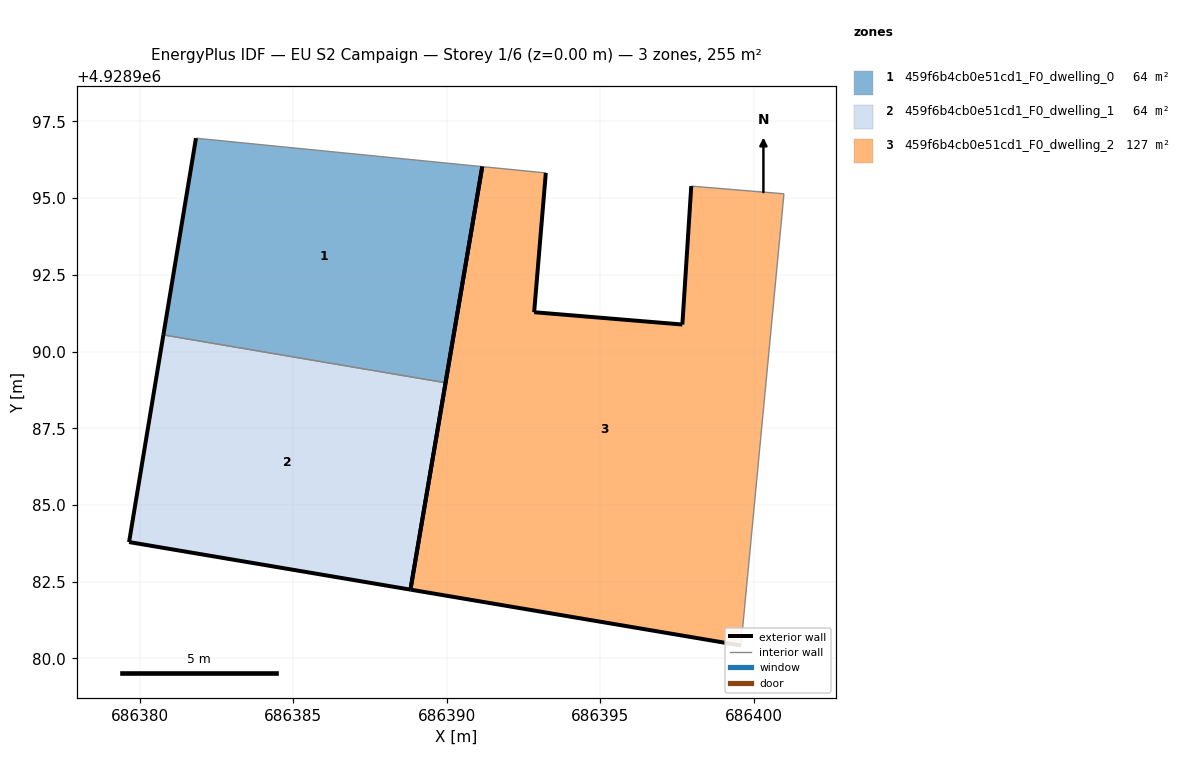
=== STOREY PLAN SPEC (per zone: floor XY polygon, exterior-wall plan segments, windows/doors) ===
zone 1: 459f6b4cb0e51cd1_F0_dwelling_0  (63.7 m²)
  floor: (686389.96, 4928988.98) (686391.16, 4928996.03) (686381.83, 4928996.95) (686380.77, 4928990.54)
  exterior wall: (686380.77, 4928990.54) – (686381.83, 4928996.95)  [6.5 m]
  exterior wall: (686391.16, 4928996.03) – (686389.96, 4928988.98)  [7.1 m]
  interior walls: 2
zone 2: 459f6b4cb0e51cd1_F0_dwelling_1  (63.7 m²)
  floor: (686388.82, 4928982.24) (686389.96, 4928988.98) (686380.77, 4928990.54) (686379.65, 4928983.79)
  exterior wall: (686388.82, 4928982.24) – (686379.65, 4928983.79)  [9.3 m]
  exterior wall: (686379.65, 4928983.79) – (686380.77, 4928990.54)  [6.8 m]
  exterior wall: (686389.96, 4928988.98) – (686388.82, 4928982.24)  [6.8 m]
  interior walls: 1
zone 3: 459f6b4cb0e51cd1_F0_dwelling_2  (127.4 m²)
  floor: (686399.59, 4928980.42) (686400.99, 4928995.14) (686397.97, 4928995.39) (686397.68, 4928990.88) (686392.85, 4928991.28) (686393.23, 4928995.82) (686391.16, 4928996.03) (686388.82, 4928982.24)
  exterior wall: (686399.59, 4928980.42) – (686388.82, 4928982.24)  [10.9 m]
  exterior wall: (686388.82, 4928982.24) – (686391.16, 4928996.03)  [14.0 m]
  exterior wall: (686393.23, 4928995.82) – (686392.85, 4928991.28)  [4.6 m]
  exterior wall: (686392.85, 4928991.28) – (686397.68, 4928990.88)  [4.8 m]
  exterior wall: (686397.68, 4928990.88) – (686397.97, 4928995.39)  [4.5 m]
  interior walls: 3

=== DERIVED (storey summary) ===
Building: EU S2 Campaign
Storey: 1 of 6  (floor level z = 0.00 m)
Storey gross floor area: 254.8 m²
Zones on this storey: 3
  - 459f6b4cb0e51cd1_F0_dwelling_0: floor 63.7 m²; exterior wall 13.6 m (40.9 m²); WWR 0.0%
  - 459f6b4cb0e51cd1_F0_dwelling_1: floor 63.7 m²; exterior wall 23.0 m (68.9 m²); WWR 0.0%
  - 459f6b4cb0e51cd1_F0_dwelling_2: floor 127.4 m²; exterior wall 38.8 m (116.5 m²); WWR 0.0%
Zone adjacency (shared interzone walls):
  - 459f6b4cb0e51cd1_F0_dwelling_0 ↔ 459f6b4cb0e51cd1_F0_dwelling_1